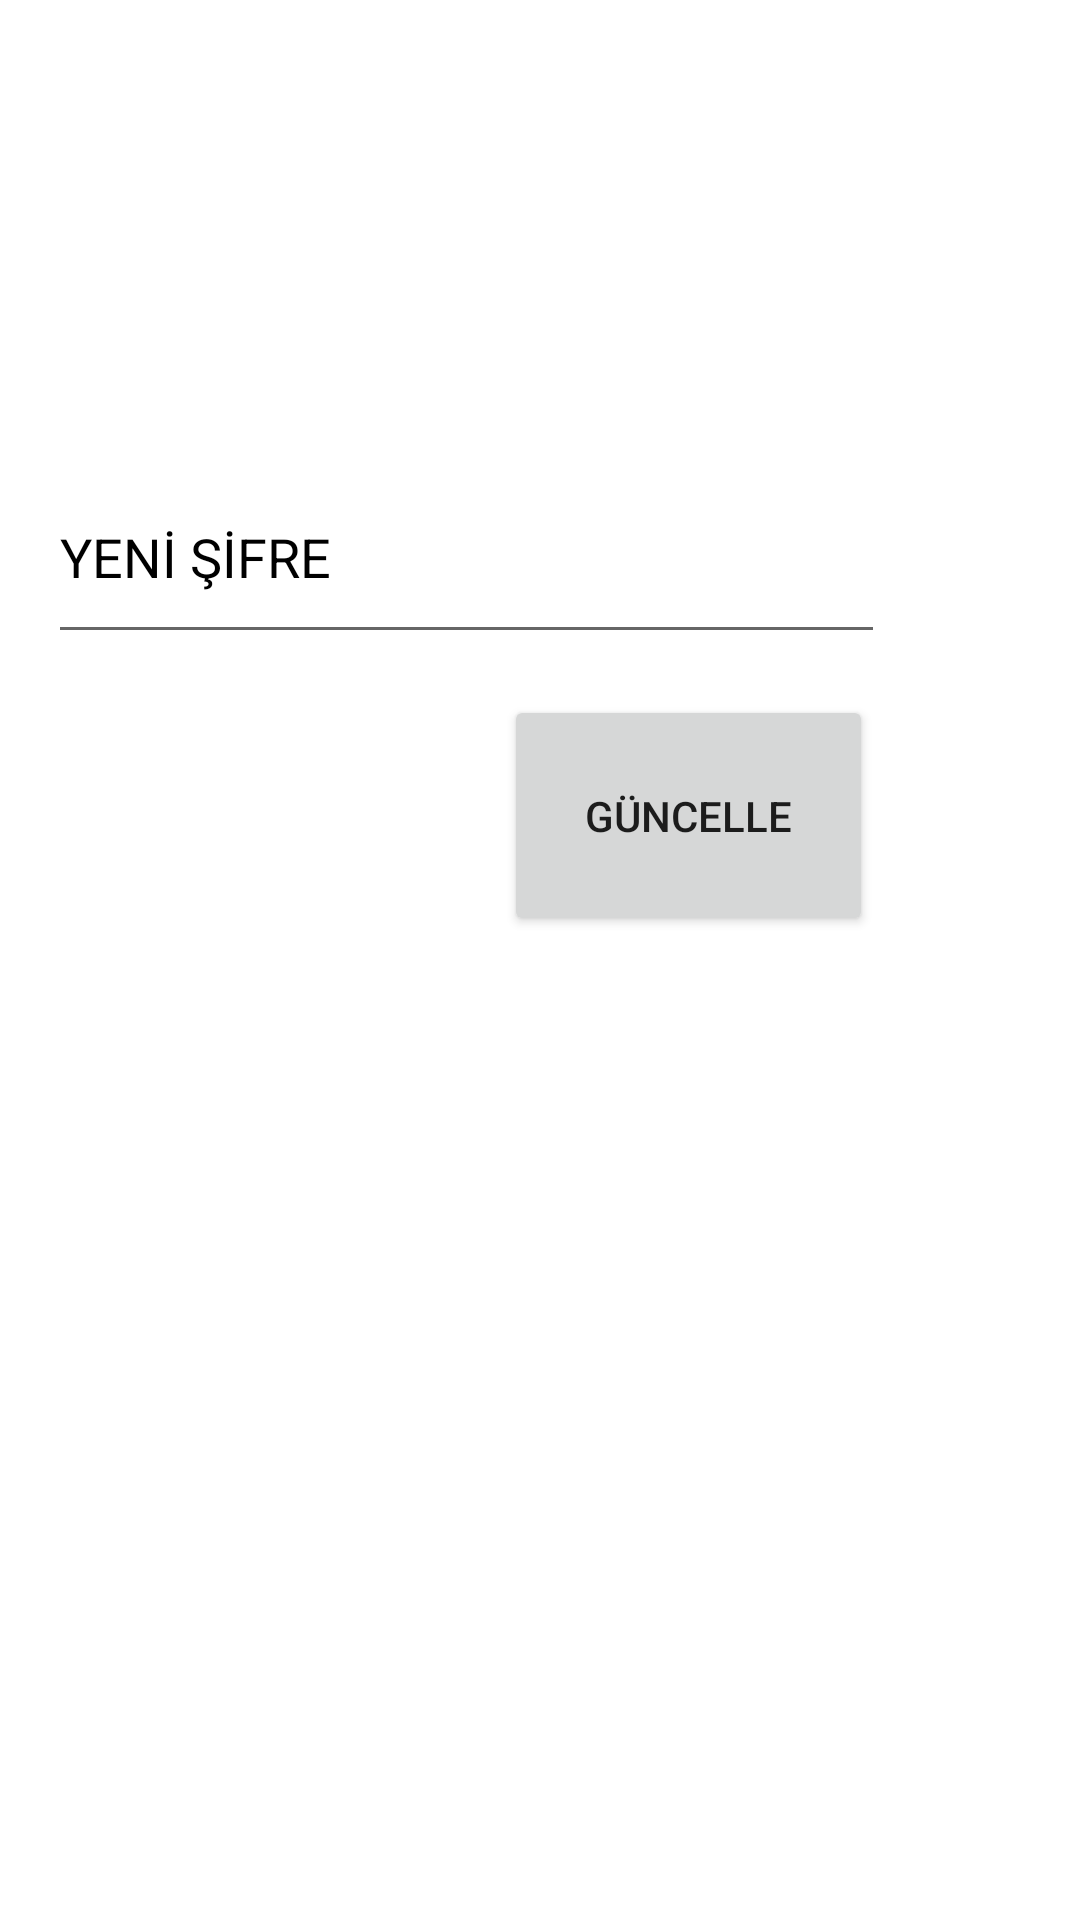

Layout XML and referenced resources for this Android screen:
<!-- AndroidManifest.xml: application theme Theme.ATAOBS -->
<!-- res/layout/fragment_sifre_degistir.xml -->
<?xml version="1.0" encoding="utf-8"?>
<androidx.constraintlayout.widget.ConstraintLayout xmlns:android="http://schemas.android.com/apk/res/android"
    xmlns:app="http://schemas.android.com/apk/res-auto"
    xmlns:tools="http://schemas.android.com/tools"
    android:layout_width="match_parent"
    android:layout_height="match_parent"
    tools:context=".sifreDegistirFragment">

    <TextView
        android:id="@+id/textView2"
        android:layout_width="330dp"
        android:layout_height="0dp"
        android:layout_marginStart="12dp"
        android:layout_marginTop="34dp"
        android:layout_marginBottom="117dp"
        android:textAlignment="center"
        android:textColor="@color/black"
        android:textColorHint="@color/black"
        android:textSize="20sp"
        app:layout_constraintBottom_toTopOf="@+id/güncellebutton"
        app:layout_constraintStart_toStartOf="parent"
        app:layout_constraintTop_toTopOf="parent"
        tools:text="ŞİFRE DEĞİŞTİRME " />

    <ImageView
        android:id="@+id/imageView2"
        android:layout_width="87dp"
        android:layout_height="0dp"
        android:layout_marginStart="1dp"
        android:layout_marginTop="34dp"
        android:layout_marginBottom="48dp"
        android:src="@drawable/key"
        app:layout_constraintBottom_toTopOf="@+id/yeniSifreText"
        app:layout_constraintStart_toStartOf="parent"
        app:layout_constraintTop_toTopOf="parent" />

    <Button
        android:id="@+id/güncellebutton"
        android:layout_width="123dp"
        android:layout_height="0dp"
        android:layout_marginEnd="69dp"
        android:layout_marginBottom="328dp"
        android:onClick="güncelle"
        android:text="GÜNCELLE"
        app:layout_constraintBottom_toBottomOf="parent"
        app:layout_constraintEnd_toEndOf="parent"
        app:layout_constraintTop_toBottomOf="@+id/textView2" />

    <EditText
        android:id="@+id/yeniSifreText"
        android:layout_width="279dp"
        android:layout_height="0dp"
        android:layout_marginStart="16dp"
        android:layout_marginBottom="422dp"
        android:ems="10"
        android:hint="YENİ ŞİFRE"
        android:inputType="textPersonName"
        android:textColorHint="@color/black"
        app:layout_constraintBottom_toBottomOf="parent"
        app:layout_constraintStart_toStartOf="parent"
        app:layout_constraintTop_toBottomOf="@+id/imageView2" />
</androidx.constraintlayout.widget.ConstraintLayout>
<!-- resources referenced by this layout -->
<resources>
  <style name="Theme.ATAOBS" parent="Theme.MaterialComponents.DayNight.DarkActionBar">
          
          <item name="colorPrimary">@color/purple_500</item>
          <item name="colorPrimaryVariant">@color/purple_700</item>
          <item name="colorOnPrimary">@color/white</item>
          
          <item name="colorSecondary">@color/teal_200</item>
          <item name="colorSecondaryVariant">@color/teal_700</item>
          <item name="colorOnSecondary">@color/black</item>
          
          <item name="android:statusBarColor">?attr/colorPrimaryVariant</item>
          
      </style>
  <!-- not gathered from this repository: default colours our renderer supplied (Android Studio template values) -->
  <color name="purple_500">#FF6200EE</color>
  <color name="purple_700">#FF3700B3</color>
  <color name="teal_200">#FF03DAC5</color>
  <color name="teal_700">#FF018786</color>
  <color name="black">#FF000000</color>
  <color name="white">#FFFFFFFF</color>
</resources>
